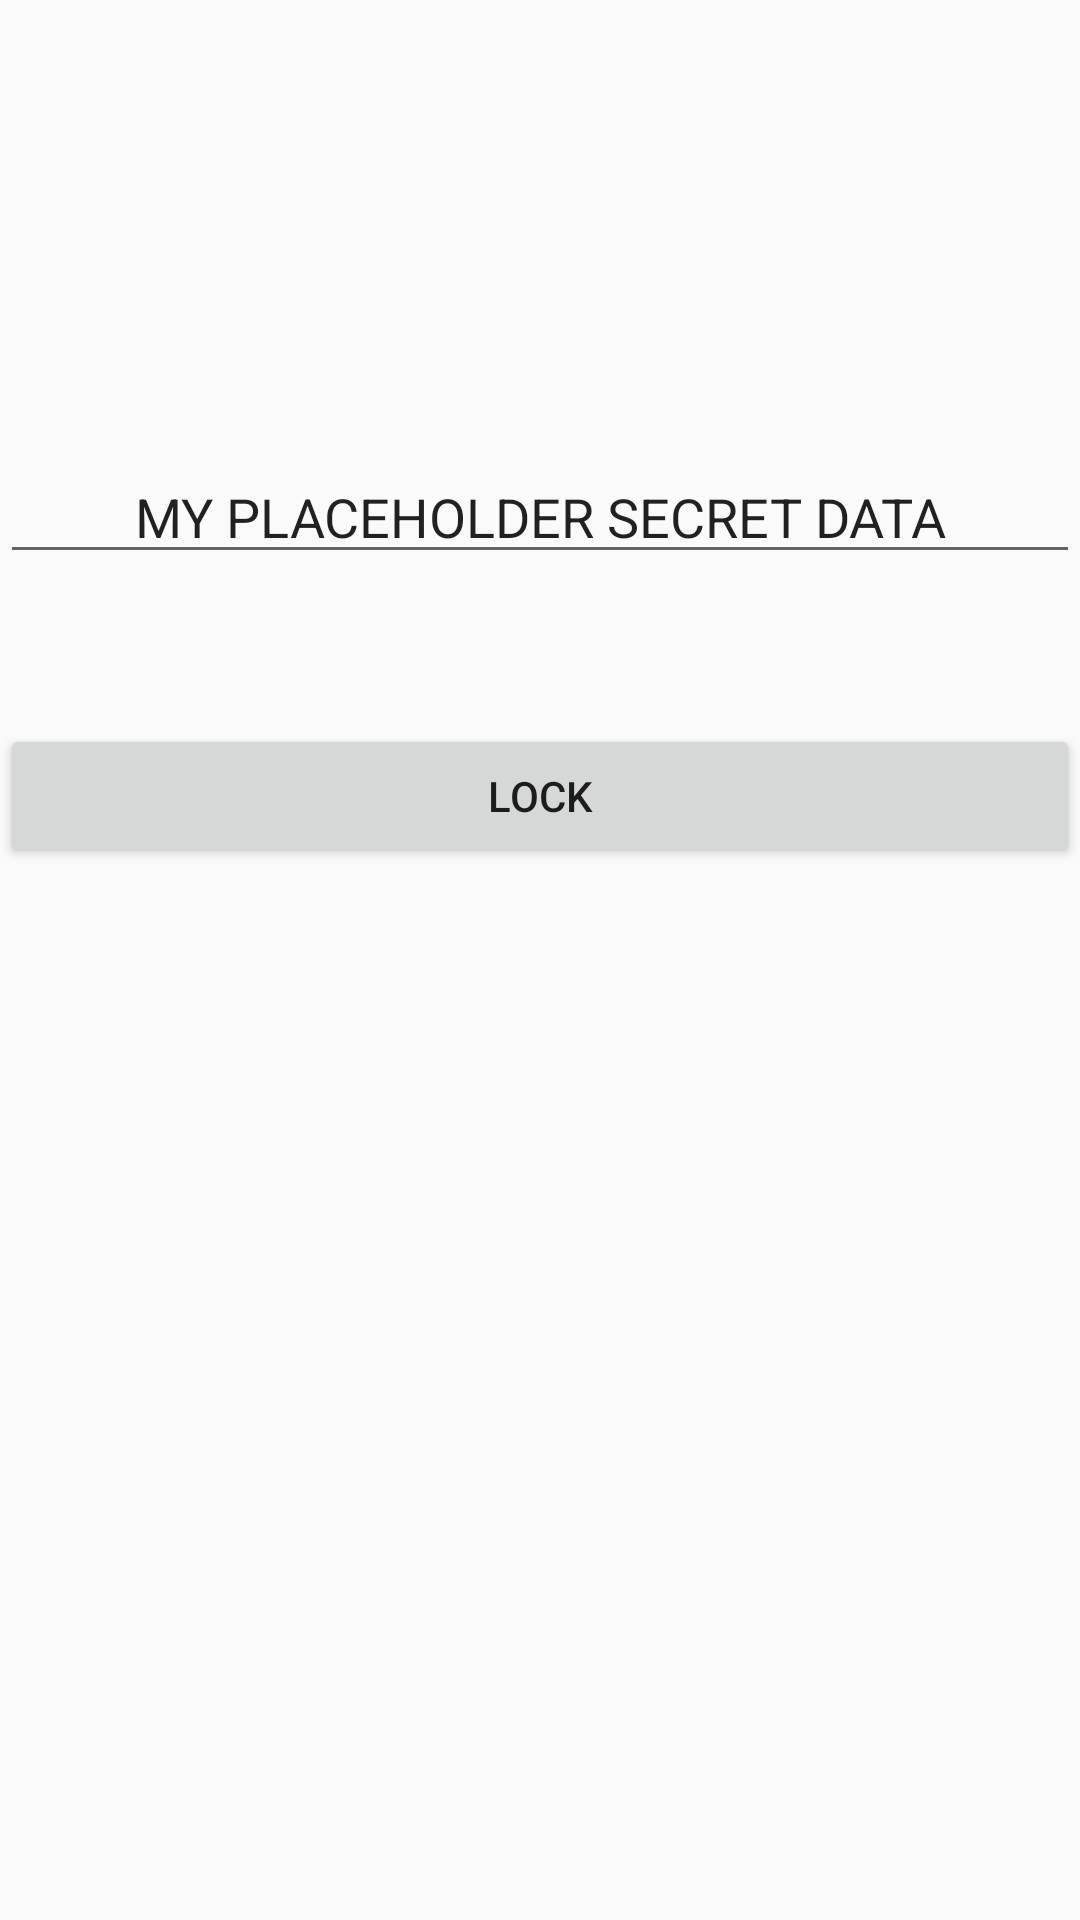

Layout XML and referenced resources for this Android screen:
<!-- AndroidManifest.xml: application theme AppTheme -->
<!-- res/layout/activity_main.xml -->
<?xml version="1.0" encoding="utf-8"?>
<android.support.constraint.ConstraintLayout
        xmlns:android="http://schemas.android.com/apk/res/android"
        xmlns:tools="http://schemas.android.com/tools"
        xmlns:app="http://schemas.android.com/apk/res-auto"
        android:layout_width="match_parent"
        android:layout_height="match_parent"
        tools:context=".MainActivity"
        android:paddingTop="100dp">

    <EditText
            android:layout_width="fill_parent"
            android:layout_height="wrap_content"
            android:id="@+id/secretEditText"
            android:text="MY PLACEHOLDER SECRET DATA"
            android:gravity="center"
            app:layout_constraintEnd_toEndOf="parent"
            app:layout_constraintStart_toStartOf="parent" app:layout_constraintTop_toTopOf="parent"
            android:layout_marginTop="50dp"/>

    <Button
            android:text="LOCK"
            android:layout_width="fill_parent"
            android:layout_height="wrap_content"
            android:id="@+id/bencrypt"
            android:gravity="center"
            android:layout_marginTop="50dp" app:layout_constraintTop_toBottomOf="@+id/secretEditText"
            app:layout_constraintStart_toStartOf="parent" app:layout_constraintEnd_toEndOf="parent"/>

</android.support.constraint.ConstraintLayout>
<!-- resources referenced by this layout -->
<resources>
  <style name="AppTheme" parent="Theme.AppCompat.Light.DarkActionBar">
          
          <item name="colorPrimary">@color/colorPrimary</item>
          <item name="colorPrimaryDark">@color/colorPrimaryDark</item>
          <item name="colorAccent">@color/colorAccent</item>
      </style>
  <color name="colorPrimary">#008577</color>
  <color name="colorPrimaryDark">#00574B</color>
  <color name="colorAccent">#D81B60</color>
</resources>
